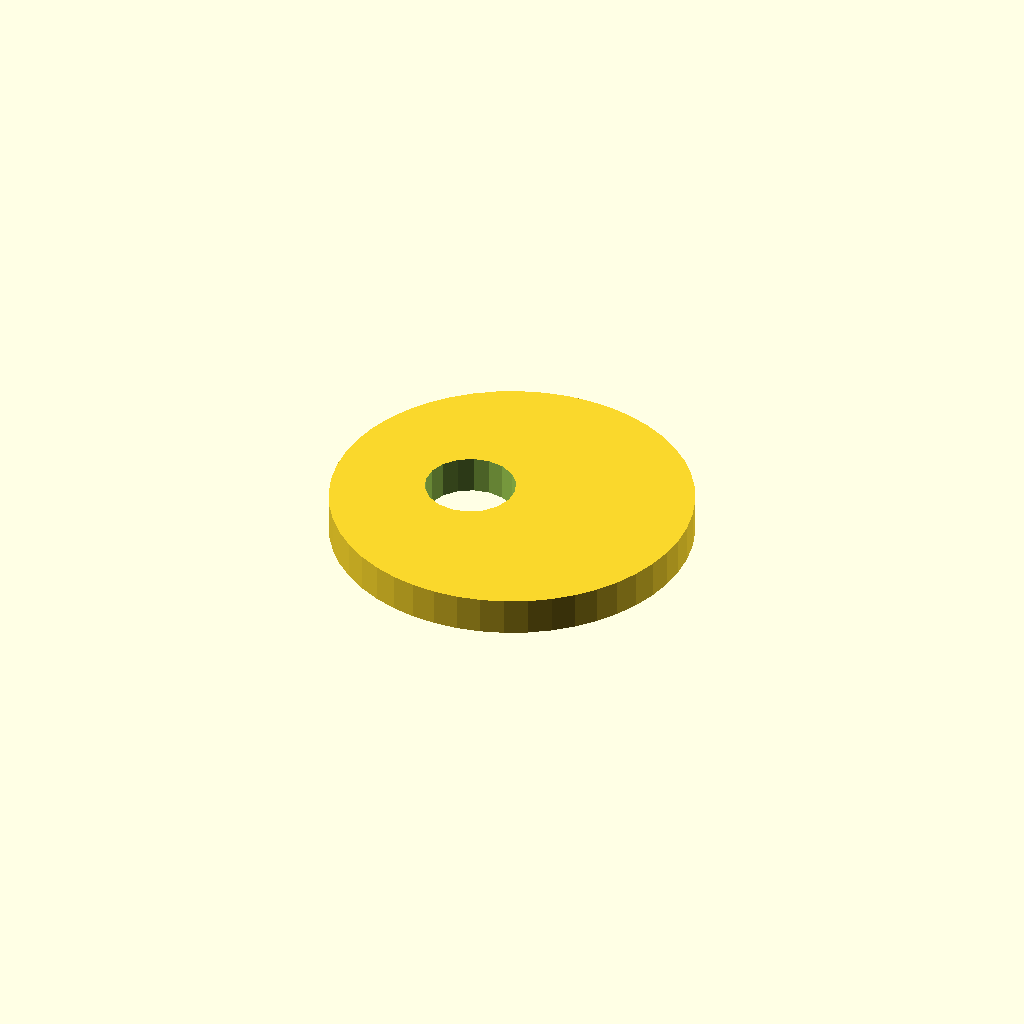
Cell 1: rendered with the file's own defaults.
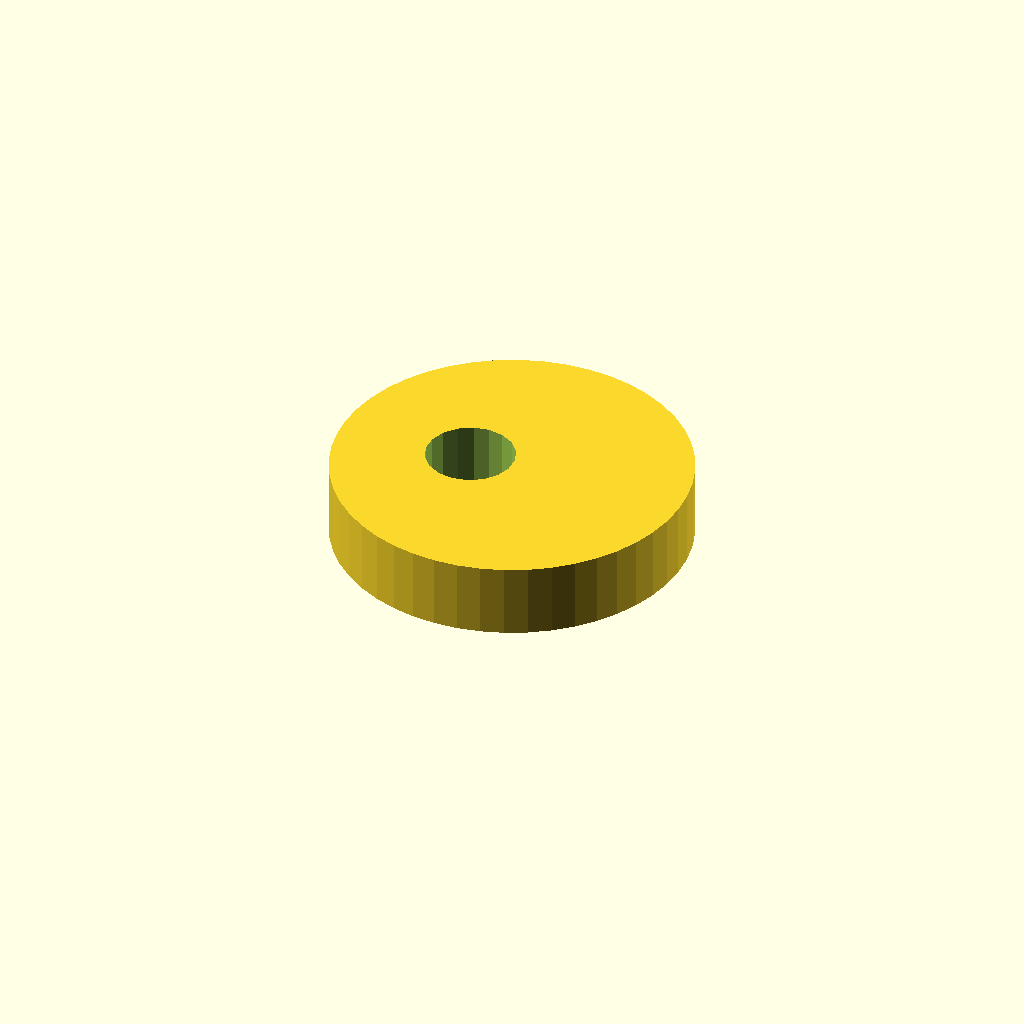
Cell 2 — plate_t set to 10, the other parameters unchanged.
One fixed orthographic camera (rotation 55°, 0°, 25°; colour scheme Cornfield) for every cell.
Source of the model, optional_data/data/sketch4/camplates/part_0200.scad:
$fn = 32;

// ----------------------------------------------------------------------
// Cam plate: eccentric cam, base R24
// ----------------------------------------------------------------------

// --- parameters (mm) ---
base_r = 24;              // base circle radius
lobe_h = 10;              // cam lobe rise
bore_r = 6;               // shaft bore radius
plate_t = 5;              // plate thickness, Z (extrusion height)
ecc = 6;                  // disc eccentricity

profile = [[48, 24], [47.795, 27.133], [47.182, 30.212], [46.173, 33.184], [44.785, 36], [43.04, 38.61], [40.971, 40.971], [38.61, 43.04], [36, 44.785], [33.184, 46.173], [30.212, 47.182], [27.133, 47.795], [24, 48], [20.867, 47.795], [17.788, 47.182], [14.816, 46.173], [12, 44.785], [9.39, 43.04], [7.029, 40.971], [4.96, 38.61], [3.215, 36], [1.827, 33.184], [0.818, 30.212], [0.205, 27.133], [0, 24], [0.205, 20.867], [0.818, 17.788], [1.827, 14.816], [3.215, 12], [4.96, 9.39], [7.029, 7.029], [9.39, 4.96], [12, 3.215], [14.816, 1.827], [17.788, 0.818], [20.867, 0.205], [24, 0], [27.133, 0.205], [30.212, 0.818], [33.184, 1.827], [36, 3.215], [38.61, 4.96], [40.971, 7.029], [43.04, 9.39], [44.785, 12], [46.173, 14.816], [47.182, 17.788], [47.795, 20.867]];  // primary outline, 48 points, counter clockwise
void_1 = [[23.89, 25.145], [23.143, 27.09], [21.776, 28.663], [19.953, 29.673], [17.895, 29.999], [15.85, 29.601], [14.064, 28.528], [12.752, 26.909], [12.074, 24.939], [12.11, 22.855], [12.857, 20.91], [14.224, 19.337], [16.047, 18.327], [18.105, 18.001], [20.15, 18.399], [21.936, 19.472], [23.248, 21.091], [23.926, 23.061]];  // shaft bore, 18 points

// --- the one profile operation ---
difference() {
  linear_extrude(height = plate_t) polygon(points = profile);
  translate([0, 0, -1])
    linear_extrude(height = plate_t + 2) polygon(points = void_1);
}
Customizer parameters (derived from the source; name, type, default, range or options):
base_r: number, default 24
lobe_h: number, default 10
bore_r: number, default 6
plate_t: number, default 5
ecc: number, default 6
